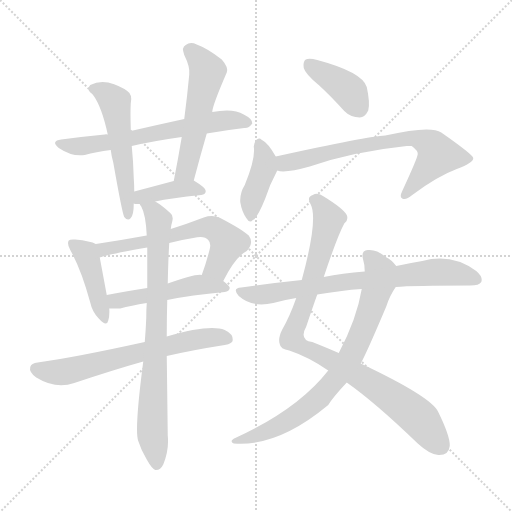
t = 0.00 s
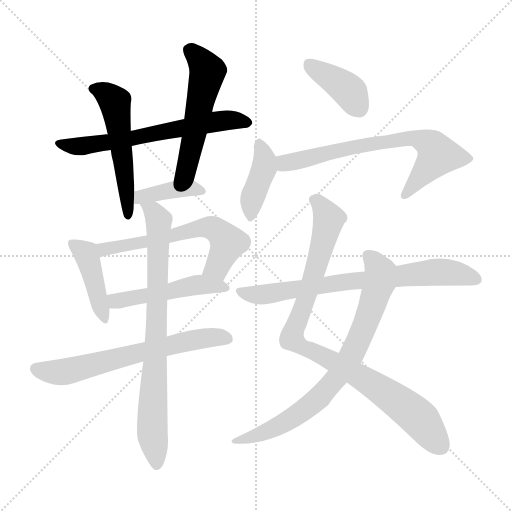
t = 2.21 s
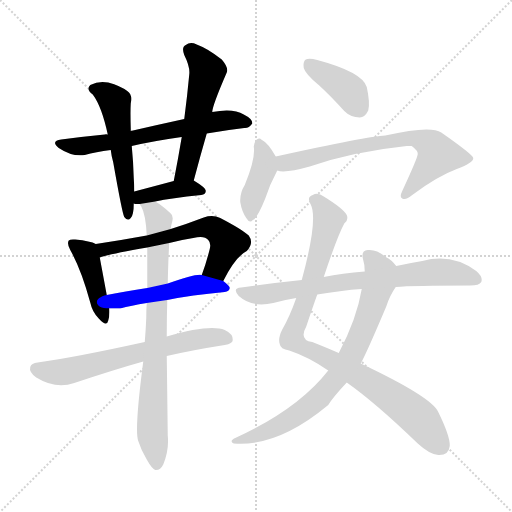
t = 4.43 s
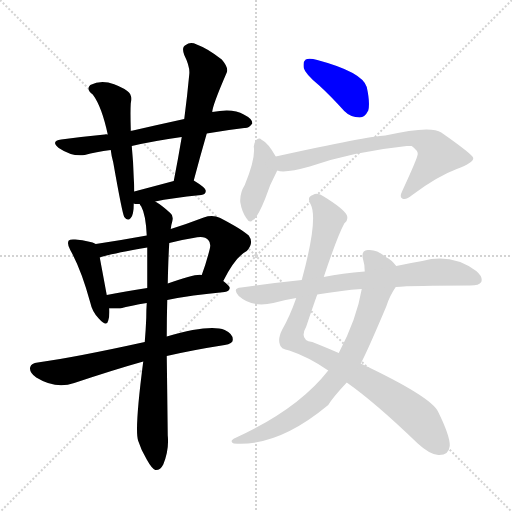
t = 6.64 s
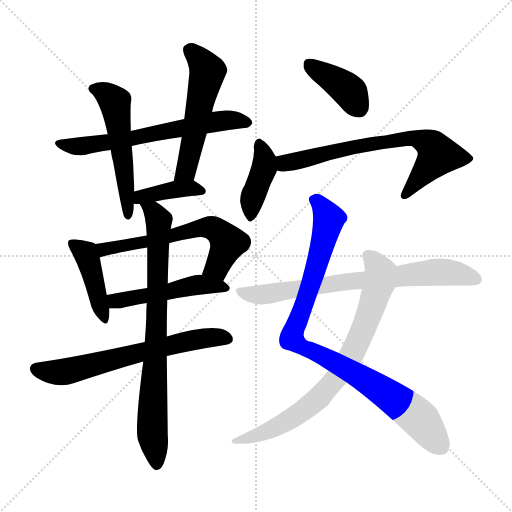
t = 8.85 s
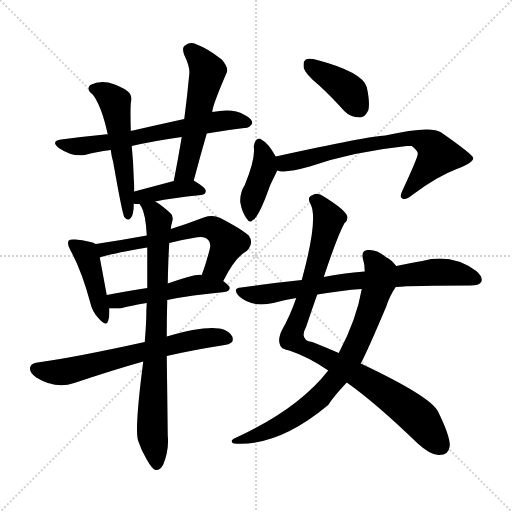
t = 11.07 s

The animated SVG that drew these frames (rendered in a browser with its animation timeline set to each time). Animation: 15 CSS @keyframes rules; one cycle of 11.07 s.

<svg version="1.1" viewBox="0 0 1024 1024" xmlns="http://www.w3.org/2000/svg">
  <g stroke="lightgray" stroke-dasharray="1,1" stroke-width="1" transform="scale(4, 4)">
    <line x1="0" y1="0" x2="256" y2="256"></line>
    <line x1="256" y1="0" x2="0" y2="256"></line>
    <line x1="128" y1="0" x2="128" y2="256"></line>
    <line x1="0" y1="128" x2="256" y2="128"></line>
  </g>
<g transform="scale(1, -1) translate(0, -900)">
   <style type="text/css">
    @keyframes keyframes0 {
      from {
       stroke: blue;
       stroke-dashoffset: 638;
       stroke-width: 128;
       }
       67% {
       animation-timing-function: step-end;
       stroke: blue;
       stroke-dashoffset: 0;
       stroke-width: 128;
       }
       to {
       stroke: black;
       stroke-width: 1024;
       }
       }
       #make-me-a-hanzi-animation-0 {
         animation: keyframes0 0.769206s both;
         animation-delay: 0.000000s;
         animation-timing-function: linear;
       }
    @keyframes keyframes1 {
      from {
       stroke: blue;
       stroke-dashoffset: 532;
       stroke-width: 128;
       }
       63% {
       animation-timing-function: step-end;
       stroke: blue;
       stroke-dashoffset: 0;
       stroke-width: 128;
       }
       to {
       stroke: black;
       stroke-width: 1024;
       }
       }
       #make-me-a-hanzi-animation-1 {
         animation: keyframes1 0.682943s both;
         animation-delay: 0.769206s;
         animation-timing-function: linear;
       }
    @keyframes keyframes2 {
      from {
       stroke: blue;
       stroke-dashoffset: 537;
       stroke-width: 128;
       }
       64% {
       animation-timing-function: step-end;
       stroke: blue;
       stroke-dashoffset: 0;
       stroke-width: 128;
       }
       to {
       stroke: black;
       stroke-width: 1024;
       }
       }
       #make-me-a-hanzi-animation-2 {
         animation: keyframes2 0.687012s both;
         animation-delay: 1.452148s;
         animation-timing-function: linear;
       }
    @keyframes keyframes3 {
      from {
       stroke: blue;
       stroke-dashoffset: 393;
       stroke-width: 128;
       }
       56% {
       animation-timing-function: step-end;
       stroke: blue;
       stroke-dashoffset: 0;
       stroke-width: 128;
       }
       to {
       stroke: black;
       stroke-width: 1024;
       }
       }
       #make-me-a-hanzi-animation-3 {
         animation: keyframes3 0.569824s both;
         animation-delay: 2.139160s;
         animation-timing-function: linear;
       }
    @keyframes keyframes4 {
      from {
       stroke: blue;
       stroke-dashoffset: 426;
       stroke-width: 128;
       }
       58% {
       animation-timing-function: step-end;
       stroke: blue;
       stroke-dashoffset: 0;
       stroke-width: 128;
       }
       to {
       stroke: black;
       stroke-width: 1024;
       }
       }
       #make-me-a-hanzi-animation-4 {
         animation: keyframes4 0.596680s both;
         animation-delay: 2.708984s;
         animation-timing-function: linear;
       }
    @keyframes keyframes5 {
      from {
       stroke: blue;
       stroke-dashoffset: 608;
       stroke-width: 128;
       }
       66% {
       animation-timing-function: step-end;
       stroke: blue;
       stroke-dashoffset: 0;
       stroke-width: 128;
       }
       to {
       stroke: black;
       stroke-width: 1024;
       }
       }
       #make-me-a-hanzi-animation-5 {
         animation: keyframes5 0.744792s both;
         animation-delay: 3.305664s;
         animation-timing-function: linear;
       }
    @keyframes keyframes6 {
      from {
       stroke: blue;
       stroke-dashoffset: 491;
       stroke-width: 128;
       }
       62% {
       animation-timing-function: step-end;
       stroke: blue;
       stroke-dashoffset: 0;
       stroke-width: 128;
       }
       to {
       stroke: black;
       stroke-width: 1024;
       }
       }
       #make-me-a-hanzi-animation-6 {
         animation: keyframes6 0.649577s both;
         animation-delay: 4.050456s;
         animation-timing-function: linear;
       }
    @keyframes keyframes7 {
      from {
       stroke: blue;
       stroke-dashoffset: 648;
       stroke-width: 128;
       }
       68% {
       animation-timing-function: step-end;
       stroke: blue;
       stroke-dashoffset: 0;
       stroke-width: 128;
       }
       to {
       stroke: black;
       stroke-width: 1024;
       }
       }
       #make-me-a-hanzi-animation-7 {
         animation: keyframes7 0.777344s both;
         animation-delay: 4.700033s;
         animation-timing-function: linear;
       }
    @keyframes keyframes8 {
      from {
       stroke: blue;
       stroke-dashoffset: 791;
       stroke-width: 128;
       }
       72% {
       animation-timing-function: step-end;
       stroke: blue;
       stroke-dashoffset: 0;
       stroke-width: 128;
       }
       to {
       stroke: black;
       stroke-width: 1024;
       }
       }
       #make-me-a-hanzi-animation-8 {
         animation: keyframes8 0.893717s both;
         animation-delay: 5.477376s;
         animation-timing-function: linear;
       }
    @keyframes keyframes9 {
      from {
       stroke: blue;
       stroke-dashoffset: 392;
       stroke-width: 128;
       }
       56% {
       animation-timing-function: step-end;
       stroke: blue;
       stroke-dashoffset: 0;
       stroke-width: 128;
       }
       to {
       stroke: black;
       stroke-width: 1024;
       }
       }
       #make-me-a-hanzi-animation-9 {
         animation: keyframes9 0.569010s both;
         animation-delay: 6.371094s;
         animation-timing-function: linear;
       }
    @keyframes keyframes10 {
      from {
       stroke: blue;
       stroke-dashoffset: 404;
       stroke-width: 128;
       }
       57% {
       animation-timing-function: step-end;
       stroke: blue;
       stroke-dashoffset: 0;
       stroke-width: 128;
       }
       to {
       stroke: black;
       stroke-width: 1024;
       }
       }
       #make-me-a-hanzi-animation-10 {
         animation: keyframes10 0.578776s both;
         animation-delay: 6.940104s;
         animation-timing-function: linear;
       }
    @keyframes keyframes11 {
      from {
       stroke: blue;
       stroke-dashoffset: 698;
       stroke-width: 128;
       }
       69% {
       animation-timing-function: step-end;
       stroke: blue;
       stroke-dashoffset: 0;
       stroke-width: 128;
       }
       to {
       stroke: black;
       stroke-width: 1024;
       }
       }
       #make-me-a-hanzi-animation-11 {
         animation: keyframes11 0.818034s both;
         animation-delay: 7.518880s;
         animation-timing-function: linear;
       }
    @keyframes keyframes12 {
      from {
       stroke: blue;
       stroke-dashoffset: 926;
       stroke-width: 128;
       }
       75% {
       animation-timing-function: step-end;
       stroke: blue;
       stroke-dashoffset: 0;
       stroke-width: 128;
       }
       to {
       stroke: black;
       stroke-width: 1024;
       }
       }
       #make-me-a-hanzi-animation-12 {
         animation: keyframes12 1.003581s both;
         animation-delay: 8.336914s;
         animation-timing-function: linear;
       }
    @keyframes keyframes13 {
      from {
       stroke: blue;
       stroke-dashoffset: 769;
       stroke-width: 128;
       }
       71% {
       animation-timing-function: step-end;
       stroke: blue;
       stroke-dashoffset: 0;
       stroke-width: 128;
       }
       to {
       stroke: black;
       stroke-width: 1024;
       }
       }
       #make-me-a-hanzi-animation-13 {
         animation: keyframes13 0.875814s both;
         animation-delay: 9.340495s;
         animation-timing-function: linear;
       }
    @keyframes keyframes14 {
      from {
       stroke: blue;
       stroke-dashoffset: 736;
       stroke-width: 128;
       }
       71% {
       animation-timing-function: step-end;
       stroke: blue;
       stroke-dashoffset: 0;
       stroke-width: 128;
       }
       to {
       stroke: black;
       stroke-width: 1024;
       }
       }
       #make-me-a-hanzi-animation-14 {
         animation: keyframes14 0.848958s both;
         animation-delay: 10.216309s;
         animation-timing-function: linear;
       }
</style>
<path d="M 413.5 633.0 Q 453.5 640.0 488.5 644.0 Q 497.5 643.0 504.5 653.0 Q 505.5 662.0 487.5 671.0 Q 466.5 684.0 424.5 676.0 L 368.5 662.0 Q 313.5 650.0 261.5 638.0 L 215.5 631.0 Q 211.5 632.0 209.5 631.0 Q 167.5 627.0 122.5 621.0 Q 100.5 618.0 117.5 604.0 Q 144.5 586.0 169.5 590.0 Q 191.5 596.0 221.5 600.0 L 263.5 608.0 Q 306.5 618.0 363.5 626.0 L 413.5 633.0 Z" fill="lightgray"></path> 
<path d="M 261.5 638.0 Q 261.5 641.0 261.5 643.0 Q 260.5 677.0 261.5 693.0 Q 265.5 711.0 254.5 718.0 Q 241.5 728.0 216.5 735.0 Q 197.5 739.0 180.5 730.0 Q 171.5 721.0 185.5 711.0 Q 203.5 687.0 215.5 631.0 L 221.5 600.0 Q 222.5 590.0 226.5 575.0 Q 244.5 473.0 248.5 466.0 Q 255.5 457.0 261.5 464.0 Q 267.5 470.0 267.5 493.0 L 268.5 517.0 Q 268.5 530.0 267.5 544.0 Q 266.5 578.0 263.5 608.0 L 261.5 638.0 Z" fill="lightgray"></path> 
<path d="M 387.5 539.0 Q 400.5 588.0 413.5 633.0 L 424.5 676.0 Q 424.5 688.0 453.5 755.0 Q 457.5 765.0 443.5 781.0 Q 415.5 803.0 393.5 811.0 Q 380.5 817.0 371.5 810.0 Q 362.5 806.0 368.5 790.0 Q 380.5 766.0 378.5 751.0 Q 374.5 708.0 368.5 662.0 L 363.5 626.0 Q 356.5 584.0 347.5 538.0 C 341.5 509.0 379.5 510.0 387.5 539.0 Z" fill="lightgray"></path> 
<path d="M 310.5 497.0 Q 341.5 504.0 402.5 510.0 Q 411.5 511.0 411.5 518.0 Q 412.5 524.0 387.5 539.0 C 376.5 546.0 376.5 546.0 347.5 538.0 Q 302.5 526.0 268.5 517.0 C 239.5 509.0 238.5 499.0 267.5 493.0 Q 268.5 493.0 270.5 492.0 Q 274.5 492.0 279.5 492.0 L 310.5 497.0 Z" fill="lightgray"></path> 
<path d="M 191.5 412.0 Q 181.5 418.0 150.5 421.0 Q 140.5 422.0 137.5 419.0 Q 133.5 413.0 140.5 400.0 Q 162.5 361.0 180.5 295.0 Q 184.5 276.0 197.5 263.0 Q 213.5 245.0 216.5 259.0 Q 219.5 268.0 218.5 283.0 L 213.5 310.0 Q 203.5 364.0 199.5 385.0 C 194.5 411.0 194.5 411.0 191.5 412.0 Z" fill="lightgray"></path> 
<path d="M 446.5 338.0 Q 470.5 386.0 493.5 398.0 Q 508.5 414.0 497.5 429.0 Q 484.5 441.0 440.5 464.0 Q 425.5 471.0 407.5 465.0 Q 373.5 452.0 341.5 442.0 L 293.5 429.0 Q 244.5 420.0 191.5 412.0 C 161.5 407.0 170.5 376.0 199.5 385.0 Q 214.5 391.0 294.5 405.0 L 338.5 414.0 Q 360.5 420.0 386.5 424.0 Q 408.5 430.0 416.5 420.0 Q 422.5 414.0 419.5 402.0 Q 412.5 374.0 403.5 350.0 C 393.5 322.0 432.5 311.0 446.5 338.0 Z" fill="lightgray"></path> 
<path d="M 334.5 300.0 Q 382.5 310.0 449.5 316.0 Q 458.5 317.0 459.5 324.0 Q 459.5 328.0 446.5 338.0 L 403.5 350.0 Q 391.5 353.0 335.5 333.0 L 294.5 324.0 Q 249.5 317.0 213.5 310.0 C 184.5 304.0 188.5 283.0 218.5 283.0 Q 228.5 283.0 240.5 283.0 Q 261.5 289.0 293.5 294.0 L 334.5 300.0 Z" fill="lightgray"></path> 
<path d="M 333.5 188.0 Q 385.5 200.0 449.5 210.0 Q 465.5 213.0 465.5 220.0 Q 466.5 232.0 449.5 240.0 Q 419.5 252.0 333.5 227.0 L 289.5 216.0 Q 148.5 185.0 75.5 175.0 Q 62.5 174.0 60.5 166.0 Q 57.5 156.0 72.5 145.0 Q 111.5 121.0 148.5 134.0 Q 229.5 161.0 286.5 177.0 L 333.5 188.0 Z" fill="lightgray"></path> 
<path d="M 333.5 227.0 Q 333.5 264.0 334.5 300.0 L 335.5 333.0 Q 336.5 382.0 338.5 414.0 L 341.5 442.0 Q 342.5 451.0 344.5 457.0 Q 347.5 469.0 340.5 474.0 Q 324.5 489.0 310.5 497.0 C 285.5 514.0 266.5 519.0 279.5 492.0 Q 279.5 491.0 282.5 487.0 Q 291.5 471.0 293.5 429.0 L 294.5 405.0 Q 294.5 369.0 294.5 324.0 L 293.5 294.0 Q 292.5 281.0 292.5 264.0 Q 291.5 239.0 289.5 216.0 L 286.5 177.0 Q 268.5 39.0 276.5 18.0 Q 282.5 -1.0 293.5 -19.0 Q 303.5 -37.0 310.5 -40.0 Q 320.5 -41.0 326.5 -29.0 Q 338.5 1.0 335.5 29.0 Q 334.5 113.0 333.5 188.0 L 333.5 227.0 Z" fill="lightgray"></path> 
<path d="M 638.5 729.0 Q 662.5 707.0 688.5 678.0 Q 701.5 665.0 719.5 665.0 Q 729.5 665.0 736.5 679.0 Q 740.5 694.0 733.5 726.0 Q 724.5 756.0 634.5 780.0 Q 618.5 784.0 611.5 781.0 Q 605.5 777.0 607.5 764.0 Q 610.5 752.0 638.5 729.0 Z" fill="lightgray"></path> 
<path d="M 551.5 587.0 Q 536.5 614.0 522.5 621.0 Q 519.5 625.0 513.5 621.0 Q 509.5 618.0 507.5 607.0 Q 511.5 583.0 489.5 530.0 Q 479.5 514.0 480.5 496.0 Q 483.5 477.0 492.5 464.0 Q 499.5 452.0 505.5 460.0 Q 514.5 463.0 530.5 503.0 Q 539.5 531.0 554.5 559.0 C 560.5 571.0 560.5 571.0 551.5 587.0 Z" fill="lightgray"></path> 
<path d="M 554.5 559.0 Q 569.5 553.0 619.5 567.0 Q 706.5 597.0 813.5 608.0 Q 819.5 608.0 823.5 608.0 Q 836.5 598.0 835.5 592.0 Q 835.5 585.0 804.5 518.0 Q 798.5 506.0 804.5 503.0 Q 811.5 499.0 824.5 510.0 Q 873.5 547.0 913.5 562.0 Q 947.5 575.0 946.5 584.0 Q 945.5 591.0 882.5 635.0 Q 861.5 650.0 770.5 629.0 Q 737.5 628.0 551.5 587.0 C 522.5 581.0 524.5 562.0 554.5 559.0 Z" fill="lightgray"></path> 
<path d="M 647.5 346.0 Q 674.5 427.0 688.5 453.0 Q 697.5 460.0 693.5 470.0 Q 686.5 483.0 647.5 507.0 Q 635.5 516.0 625.5 510.0 Q 612.5 506.0 621.5 491.0 Q 636.5 461.0 603.5 340.0 L 592.5 304.0 Q 579.5 267.0 564.5 241.0 Q 555.5 223.0 559.5 212.0 Q 560.5 202.0 578.5 199.0 Q 617.5 186.0 656.5 159.0 L 693.5 135.0 Q 750.5 95.0 835.5 13.0 Q 859.5 -9.0 876.5 -10.0 Q 897.5 -11.0 899.5 8.0 Q 900.5 27.0 876.5 76.0 Q 863.5 106.0 721.5 173.0 L 677.5 194.0 Q 647.5 207.0 624.5 216.0 Q 597.5 220.0 612.5 247.0 Q 624.5 283.0 634.5 311.0 L 647.5 346.0 Z" fill="lightgray"></path> 
<path d="M 792.5 368.0 Q 782.5 381.0 771.5 386.0 Q 753.5 402.0 735.5 400.0 Q 722.5 399.0 725.5 384.0 Q 729.5 371.0 729.5 357.0 L 723.5 322.0 Q 713.5 262.0 677.5 194.0 L 656.5 159.0 Q 595.5 81.0 470.5 24.0 Q 457.5 18.0 467.5 13.0 Q 555.5 6.0 656.5 90.0 Q 665.5 105.0 693.5 135.0 L 721.5 173.0 Q 734.5 197.0 772.5 287.0 Q 779.5 309.0 791.5 326.0 C 807.5 352.0 807.5 352.0 792.5 368.0 Z" fill="lightgray"></path> 
<path d="M 791.5 326.0 Q 824.5 329.0 940.5 329.0 Q 958.5 329.0 962.5 336.0 Q 966.5 346.0 952.5 358.0 Q 903.5 394.0 844.5 378.0 Q 820.5 374.0 792.5 368.0 L 729.5 357.0 Q 684.5 354.0 647.5 346.0 L 603.5 340.0 Q 545.5 334.0 482.5 325.0 Q 463.5 324.0 477.5 308.0 Q 504.5 284.0 546.5 294.0 Q 567.5 300.0 592.5 304.0 L 634.5 311.0 Q 656.5 315.0 683.5 318.0 Q 701.5 321.0 723.5 322.0 L 791.5 326.0 Z" fill="lightgray"></path> 
      <clipPath id="make-me-a-hanzi-clip-0">
      <path d="M 413.5 633.0 Q 453.5 640.0 488.5 644.0 Q 497.5 643.0 504.5 653.0 Q 505.5 662.0 487.5 671.0 Q 466.5 684.0 424.5 676.0 L 368.5 662.0 Q 313.5 650.0 261.5 638.0 L 215.5 631.0 Q 211.5 632.0 209.5 631.0 Q 167.5 627.0 122.5 621.0 Q 100.5 618.0 117.5 604.0 Q 144.5 586.0 169.5 590.0 Q 191.5 596.0 221.5 600.0 L 263.5 608.0 Q 306.5 618.0 363.5 626.0 L 413.5 633.0 Z" fill="lightgray"></path>
      </clipPath>
      <path clip-path="url(#make-me-a-hanzi-clip-0)" d="M 118.5 613.0 L 170.5 608.0 L 433.5 657.0 L 495.5 655.0 " fill="none" id="make-me-a-hanzi-animation-0" stroke-dasharray="510 1020" stroke-linecap="round"></path>

      <clipPath id="make-me-a-hanzi-clip-1">
      <path d="M 261.5 638.0 Q 261.5 641.0 261.5 643.0 Q 260.5 677.0 261.5 693.0 Q 265.5 711.0 254.5 718.0 Q 241.5 728.0 216.5 735.0 Q 197.5 739.0 180.5 730.0 Q 171.5 721.0 185.5 711.0 Q 203.5 687.0 215.5 631.0 L 221.5 600.0 Q 222.5 590.0 226.5 575.0 Q 244.5 473.0 248.5 466.0 Q 255.5 457.0 261.5 464.0 Q 267.5 470.0 267.5 493.0 L 268.5 517.0 Q 268.5 530.0 267.5 544.0 Q 266.5 578.0 263.5 608.0 L 261.5 638.0 Z" fill="lightgray"></path>
      </clipPath>
      <path clip-path="url(#make-me-a-hanzi-clip-1)" d="M 188.5 722.0 L 208.5 715.0 L 229.5 696.0 L 255.5 471.0 " fill="none" id="make-me-a-hanzi-animation-1" stroke-dasharray="404 808" stroke-linecap="round"></path>

      <clipPath id="make-me-a-hanzi-clip-2">
      <path d="M 387.5 539.0 Q 400.5 588.0 413.5 633.0 L 424.5 676.0 Q 424.5 688.0 453.5 755.0 Q 457.5 765.0 443.5 781.0 Q 415.5 803.0 393.5 811.0 Q 380.5 817.0 371.5 810.0 Q 362.5 806.0 368.5 790.0 Q 380.5 766.0 378.5 751.0 Q 374.5 708.0 368.5 662.0 L 363.5 626.0 Q 356.5 584.0 347.5 538.0 C 341.5 509.0 379.5 510.0 387.5 539.0 Z" fill="lightgray"></path>
      </clipPath>
      <path clip-path="url(#make-me-a-hanzi-clip-2)" d="M 379.5 799.0 L 399.5 782.0 L 415.5 757.0 L 374.5 565.0 L 354.5 545.0 " fill="none" id="make-me-a-hanzi-animation-2" stroke-dasharray="409 818" stroke-linecap="round"></path>

      <clipPath id="make-me-a-hanzi-clip-3">
      <path d="M 310.5 497.0 Q 341.5 504.0 402.5 510.0 Q 411.5 511.0 411.5 518.0 Q 412.5 524.0 387.5 539.0 C 376.5 546.0 376.5 546.0 347.5 538.0 Q 302.5 526.0 268.5 517.0 C 239.5 509.0 238.5 499.0 267.5 493.0 Q 268.5 493.0 270.5 492.0 Q 274.5 492.0 279.5 492.0 L 310.5 497.0 Z" fill="lightgray"></path>
      </clipPath>
      <path clip-path="url(#make-me-a-hanzi-clip-3)" d="M 271.5 499.0 L 289.5 509.0 L 344.5 521.0 L 381.5 524.0 L 403.5 518.0 " fill="none" id="make-me-a-hanzi-animation-3" stroke-dasharray="265 530" stroke-linecap="round"></path>

      <clipPath id="make-me-a-hanzi-clip-4">
      <path d="M 191.5 412.0 Q 181.5 418.0 150.5 421.0 Q 140.5 422.0 137.5 419.0 Q 133.5 413.0 140.5 400.0 Q 162.5 361.0 180.5 295.0 Q 184.5 276.0 197.5 263.0 Q 213.5 245.0 216.5 259.0 Q 219.5 268.0 218.5 283.0 L 213.5 310.0 Q 203.5 364.0 199.5 385.0 C 194.5 411.0 194.5 411.0 191.5 412.0 Z" fill="lightgray"></path>
      </clipPath>
      <path clip-path="url(#make-me-a-hanzi-clip-4)" d="M 144.5 414.0 L 171.5 394.0 L 207.5 262.0 " fill="none" id="make-me-a-hanzi-animation-4" stroke-dasharray="298 596" stroke-linecap="round"></path>

      <clipPath id="make-me-a-hanzi-clip-5">
      <path d="M 446.5 338.0 Q 470.5 386.0 493.5 398.0 Q 508.5 414.0 497.5 429.0 Q 484.5 441.0 440.5 464.0 Q 425.5 471.0 407.5 465.0 Q 373.5 452.0 341.5 442.0 L 293.5 429.0 Q 244.5 420.0 191.5 412.0 C 161.5 407.0 170.5 376.0 199.5 385.0 Q 214.5 391.0 294.5 405.0 L 338.5 414.0 Q 360.5 420.0 386.5 424.0 Q 408.5 430.0 416.5 420.0 Q 422.5 414.0 419.5 402.0 Q 412.5 374.0 403.5 350.0 C 393.5 322.0 432.5 311.0 446.5 338.0 Z" fill="lightgray"></path>
      </clipPath>
      <path clip-path="url(#make-me-a-hanzi-clip-5)" d="M 200.5 393.0 L 215.5 403.0 L 282.5 412.0 L 418.5 445.0 L 436.5 437.0 L 455.5 412.0 L 434.5 366.0 L 412.5 354.0 " fill="none" id="make-me-a-hanzi-animation-5" stroke-dasharray="480 960" stroke-linecap="round"></path>

      <clipPath id="make-me-a-hanzi-clip-6">
      <path d="M 334.5 300.0 Q 382.5 310.0 449.5 316.0 Q 458.5 317.0 459.5 324.0 Q 459.5 328.0 446.5 338.0 L 403.5 350.0 Q 391.5 353.0 335.5 333.0 L 294.5 324.0 Q 249.5 317.0 213.5 310.0 C 184.5 304.0 188.5 283.0 218.5 283.0 Q 228.5 283.0 240.5 283.0 Q 261.5 289.0 293.5 294.0 L 334.5 300.0 Z" fill="lightgray"></path>
      </clipPath>
      <path clip-path="url(#make-me-a-hanzi-clip-6)" d="M 220.5 304.0 L 242.5 299.0 L 399.5 331.0 L 451.5 323.0 " fill="none" id="make-me-a-hanzi-animation-6" stroke-dasharray="363 726" stroke-linecap="round"></path>

      <clipPath id="make-me-a-hanzi-clip-7">
      <path d="M 333.5 188.0 Q 385.5 200.0 449.5 210.0 Q 465.5 213.0 465.5 220.0 Q 466.5 232.0 449.5 240.0 Q 419.5 252.0 333.5 227.0 L 289.5 216.0 Q 148.5 185.0 75.5 175.0 Q 62.5 174.0 60.5 166.0 Q 57.5 156.0 72.5 145.0 Q 111.5 121.0 148.5 134.0 Q 229.5 161.0 286.5 177.0 L 333.5 188.0 Z" fill="lightgray"></path>
      </clipPath>
      <path clip-path="url(#make-me-a-hanzi-clip-7)" d="M 71.5 162.0 L 102.5 155.0 L 134.5 158.0 L 367.5 217.0 L 433.5 226.0 L 454.5 223.0 " fill="none" id="make-me-a-hanzi-animation-7" stroke-dasharray="520 1040" stroke-linecap="round"></path>

      <clipPath id="make-me-a-hanzi-clip-8">
      <path d="M 333.5 227.0 Q 333.5 264.0 334.5 300.0 L 335.5 333.0 Q 336.5 382.0 338.5 414.0 L 341.5 442.0 Q 342.5 451.0 344.5 457.0 Q 347.5 469.0 340.5 474.0 Q 324.5 489.0 310.5 497.0 C 285.5 514.0 266.5 519.0 279.5 492.0 Q 279.5 491.0 282.5 487.0 Q 291.5 471.0 293.5 429.0 L 294.5 405.0 Q 294.5 369.0 294.5 324.0 L 293.5 294.0 Q 292.5 281.0 292.5 264.0 Q 291.5 239.0 289.5 216.0 L 286.5 177.0 Q 268.5 39.0 276.5 18.0 Q 282.5 -1.0 293.5 -19.0 Q 303.5 -37.0 310.5 -40.0 Q 320.5 -41.0 326.5 -29.0 Q 338.5 1.0 335.5 29.0 Q 334.5 113.0 333.5 188.0 L 333.5 227.0 Z" fill="lightgray"></path>
      </clipPath>
      <path clip-path="url(#make-me-a-hanzi-clip-8)" d="M 287.5 493.0 L 311.5 470.0 L 317.5 455.0 L 304.5 75.0 L 312.5 -30.0 " fill="none" id="make-me-a-hanzi-animation-8" stroke-dasharray="663 1326" stroke-linecap="round"></path>

      <clipPath id="make-me-a-hanzi-clip-9">
      <path d="M 638.5 729.0 Q 662.5 707.0 688.5 678.0 Q 701.5 665.0 719.5 665.0 Q 729.5 665.0 736.5 679.0 Q 740.5 694.0 733.5 726.0 Q 724.5 756.0 634.5 780.0 Q 618.5 784.0 611.5 781.0 Q 605.5 777.0 607.5 764.0 Q 610.5 752.0 638.5 729.0 Z" fill="lightgray"></path>
      </clipPath>
      <path clip-path="url(#make-me-a-hanzi-clip-9)" d="M 617.5 773.0 L 692.5 723.0 L 717.5 685.0 " fill="none" id="make-me-a-hanzi-animation-9" stroke-dasharray="264 528" stroke-linecap="round"></path>

      <clipPath id="make-me-a-hanzi-clip-10">
      <path d="M 551.5 587.0 Q 536.5 614.0 522.5 621.0 Q 519.5 625.0 513.5 621.0 Q 509.5 618.0 507.5 607.0 Q 511.5 583.0 489.5 530.0 Q 479.5 514.0 480.5 496.0 Q 483.5 477.0 492.5 464.0 Q 499.5 452.0 505.5 460.0 Q 514.5 463.0 530.5 503.0 Q 539.5 531.0 554.5 559.0 C 560.5 571.0 560.5 571.0 551.5 587.0 Z" fill="lightgray"></path>
      </clipPath>
      <path clip-path="url(#make-me-a-hanzi-clip-10)" d="M 518.5 611.0 L 529.5 584.0 L 528.5 563.0 L 505.5 507.0 L 501.5 470.0 " fill="none" id="make-me-a-hanzi-animation-10" stroke-dasharray="276 552" stroke-linecap="round"></path>

      <clipPath id="make-me-a-hanzi-clip-11">
      <path d="M 554.5 559.0 Q 569.5 553.0 619.5 567.0 Q 706.5 597.0 813.5 608.0 Q 819.5 608.0 823.5 608.0 Q 836.5 598.0 835.5 592.0 Q 835.5 585.0 804.5 518.0 Q 798.5 506.0 804.5 503.0 Q 811.5 499.0 824.5 510.0 Q 873.5 547.0 913.5 562.0 Q 947.5 575.0 946.5 584.0 Q 945.5 591.0 882.5 635.0 Q 861.5 650.0 770.5 629.0 Q 737.5 628.0 551.5 587.0 C 522.5 581.0 524.5 562.0 554.5 559.0 Z" fill="lightgray"></path>
      </clipPath>
      <path clip-path="url(#make-me-a-hanzi-clip-11)" d="M 560.5 567.0 L 571.5 576.0 L 606.5 580.0 L 657.5 596.0 L 783.5 620.0 L 838.5 622.0 L 865.5 607.0 L 876.5 590.0 L 808.5 511.0 " fill="none" id="make-me-a-hanzi-animation-11" stroke-dasharray="570 1140" stroke-linecap="round"></path>

      <clipPath id="make-me-a-hanzi-clip-12">
      <path d="M 647.5 346.0 Q 674.5 427.0 688.5 453.0 Q 697.5 460.0 693.5 470.0 Q 686.5 483.0 647.5 507.0 Q 635.5 516.0 625.5 510.0 Q 612.5 506.0 621.5 491.0 Q 636.5 461.0 603.5 340.0 L 592.5 304.0 Q 579.5 267.0 564.5 241.0 Q 555.5 223.0 559.5 212.0 Q 560.5 202.0 578.5 199.0 Q 617.5 186.0 656.5 159.0 L 693.5 135.0 Q 750.5 95.0 835.5 13.0 Q 859.5 -9.0 876.5 -10.0 Q 897.5 -11.0 899.5 8.0 Q 900.5 27.0 876.5 76.0 Q 863.5 106.0 721.5 173.0 L 677.5 194.0 Q 647.5 207.0 624.5 216.0 Q 597.5 220.0 612.5 247.0 Q 624.5 283.0 634.5 311.0 L 647.5 346.0 Z" fill="lightgray"></path>
      </clipPath>
      <path clip-path="url(#make-me-a-hanzi-clip-12)" d="M 628.5 500.0 L 646.5 484.0 L 657.5 462.0 L 623.5 335.0 L 583.5 223.0 L 604.5 206.0 L 706.5 155.0 L 778.5 110.0 L 833.5 67.0 L 880.5 9.0 " fill="none" id="make-me-a-hanzi-animation-12" stroke-dasharray="798 1596" stroke-linecap="round"></path>

      <clipPath id="make-me-a-hanzi-clip-13">
      <path d="M 792.5 368.0 Q 782.5 381.0 771.5 386.0 Q 753.5 402.0 735.5 400.0 Q 722.5 399.0 725.5 384.0 Q 729.5 371.0 729.5 357.0 L 723.5 322.0 Q 713.5 262.0 677.5 194.0 L 656.5 159.0 Q 595.5 81.0 470.5 24.0 Q 457.5 18.0 467.5 13.0 Q 555.5 6.0 656.5 90.0 Q 665.5 105.0 693.5 135.0 L 721.5 173.0 Q 734.5 197.0 772.5 287.0 Q 779.5 309.0 791.5 326.0 C 807.5 352.0 807.5 352.0 792.5 368.0 Z" fill="lightgray"></path>
      </clipPath>
      <path clip-path="url(#make-me-a-hanzi-clip-13)" d="M 735.5 389.0 L 760.5 356.0 L 758.5 334.0 L 729.5 247.0 L 698.5 180.0 L 635.5 101.0 L 604.5 78.0 L 539.5 39.0 L 474.5 17.0 " fill="none" id="make-me-a-hanzi-animation-13" stroke-dasharray="641 1282" stroke-linecap="round"></path>

      <clipPath id="make-me-a-hanzi-clip-14">
      <path d="M 791.5 326.0 Q 824.5 329.0 940.5 329.0 Q 958.5 329.0 962.5 336.0 Q 966.5 346.0 952.5 358.0 Q 903.5 394.0 844.5 378.0 Q 820.5 374.0 792.5 368.0 L 729.5 357.0 Q 684.5 354.0 647.5 346.0 L 603.5 340.0 Q 545.5 334.0 482.5 325.0 Q 463.5 324.0 477.5 308.0 Q 504.5 284.0 546.5 294.0 Q 567.5 300.0 592.5 304.0 L 634.5 311.0 Q 656.5 315.0 683.5 318.0 Q 701.5 321.0 723.5 322.0 L 791.5 326.0 Z" fill="lightgray"></path>
      </clipPath>
      <path clip-path="url(#make-me-a-hanzi-clip-14)" d="M 479.5 317.0 L 501.5 311.0 L 535.5 312.0 L 682.5 336.0 L 858.5 355.0 L 896.5 356.0 L 953.5 341.0 " fill="none" id="make-me-a-hanzi-animation-14" stroke-dasharray="608 1216" stroke-linecap="round"></path>

</g>
</svg>
